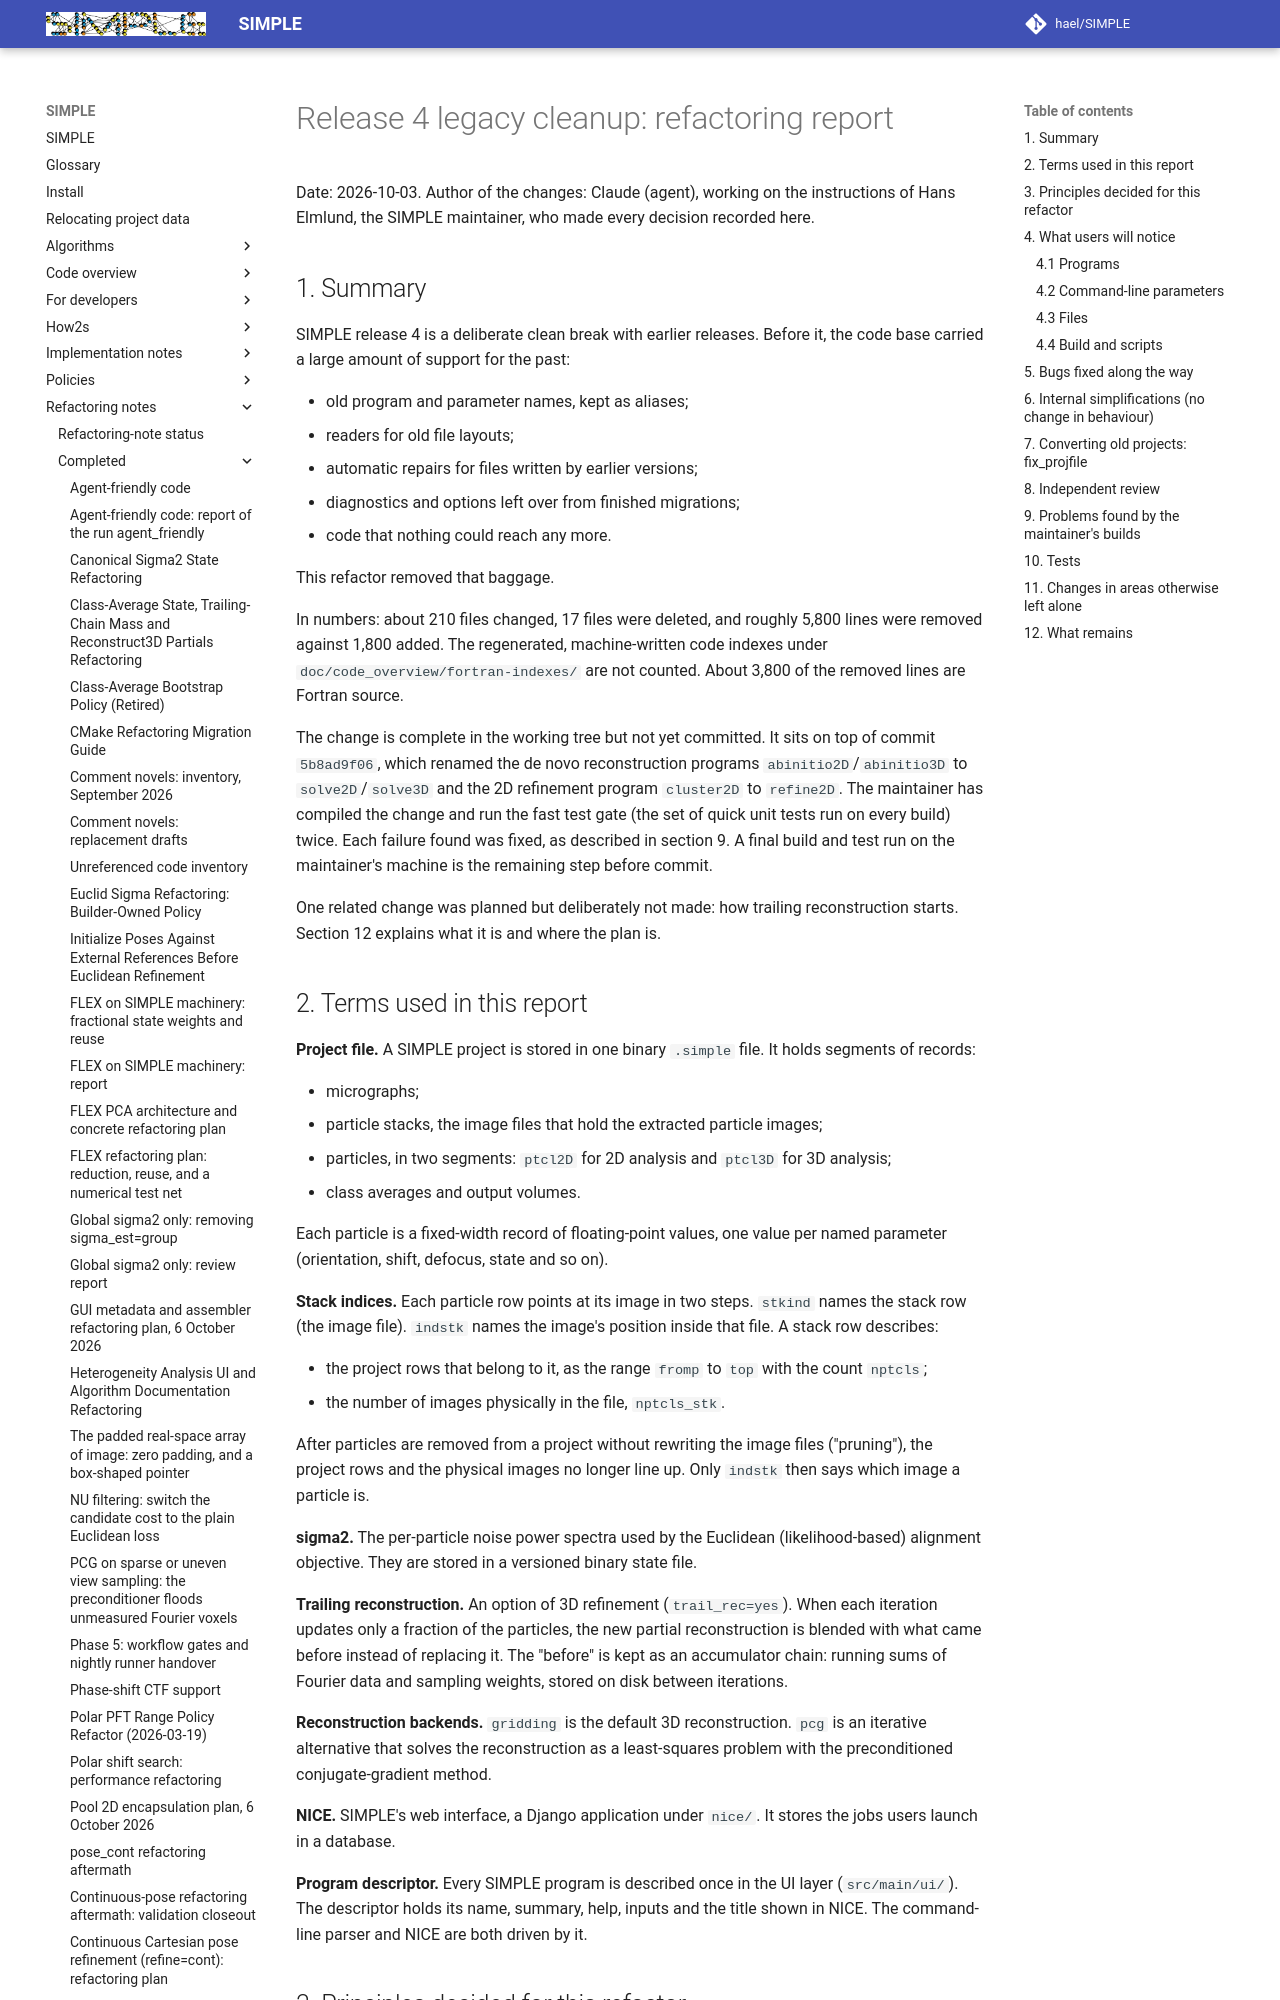

repository: hael/SIMPLE · page: refactoring_notes/completed/release4_legacy_cleanup_report.html · generator: mkdocs

# Release 4 legacy cleanup: refactoring report

Date: 2026-10-03.
Author of the changes: Claude (agent), working on the instructions of Hans
Elmlund, the SIMPLE maintainer, who made every decision recorded here.

## 1. Summary

SIMPLE release 4 is a deliberate clean break with earlier releases. Before it,
the code base carried a large amount of support for the past:

- old program and parameter names, kept as aliases;
- readers for old file layouts;
- automatic repairs for files written by earlier versions;
- diagnostics and options left over from finished migrations;
- code that nothing could reach any more.

This refactor removed that baggage.

In numbers: about 210 files changed, 17 files were deleted, and roughly 5,800
lines were removed against 1,800 added. The regenerated, machine-written code
indexes under `doc/code_overview/fortran-indexes/` are not counted. About 3,800
of the removed lines are Fortran source.

The change is complete in the working tree but not yet committed. It sits on
top of commit `5b8ad9f06`, which renamed the de novo reconstruction programs
`abinitio2D`/`abinitio3D` to `solve2D`/`solve3D` and the 2D refinement program
`cluster2D` to `refine2D`. The maintainer has compiled the change and run the
fast test gate (the set of quick unit tests run on every build) twice. Each
failure found was fixed, as described in section 9. A final build and test run
on the maintainer's machine is the remaining step before commit.

One related change was planned but deliberately not made: how trailing
reconstruction starts. Section 12 explains what it is and where the plan is.

## 2. Terms used in this report

**Project file.** A SIMPLE project is stored in one binary `.simple` file. It
holds segments of records:

- micrographs;
- particle stacks, the image files that hold the extracted particle images;
- particles, in two segments: `ptcl2D` for 2D analysis and `ptcl3D` for 3D
  analysis;
- class averages and output volumes.

Each particle is a fixed-width record of floating-point values, one value per
named parameter (orientation, shift, defocus, state and so on).

**Stack indices.** Each particle row points at its image in two steps.
`stkind` names the stack row (the image file). `indstk` names the image's
position inside that file. A stack row describes:

- the project rows that belong to it, as the range `fromp` to `top` with the
  count `nptcls`;
- the number of images physically in the file, `nptcls_stk`.

After particles are removed from a project without rewriting the image files
("pruning"), the project rows and the physical images no longer line up. Only
`indstk` then says which image a particle is.

**sigma2.** The per-particle noise power spectra used by the Euclidean
(likelihood-based) alignment objective. They are stored in a versioned binary
state file.

**Trailing reconstruction.** An option of 3D refinement (`trail_rec=yes`).
When each iteration updates only a fraction of the particles, the new partial
reconstruction is blended with what came before instead of replacing it. The
"before" is kept as an accumulator chain: running sums of Fourier data and
sampling weights, stored on disk between iterations.

**Reconstruction backends.** `gridding` is the default 3D reconstruction.
`pcg` is an iterative alternative that solves the reconstruction as a
least-squares problem with the preconditioned conjugate-gradient method.

**NICE.** SIMPLE's web interface, a Django application under `nice/`. It
stores the jobs users launch in a database.

**Program descriptor.** Every SIMPLE program is described once in the UI layer
(`src/main/ui/`). The descriptor holds its name, summary, help, inputs and the
title shown in NICE. The command-line parser and NICE are both driven by it.
